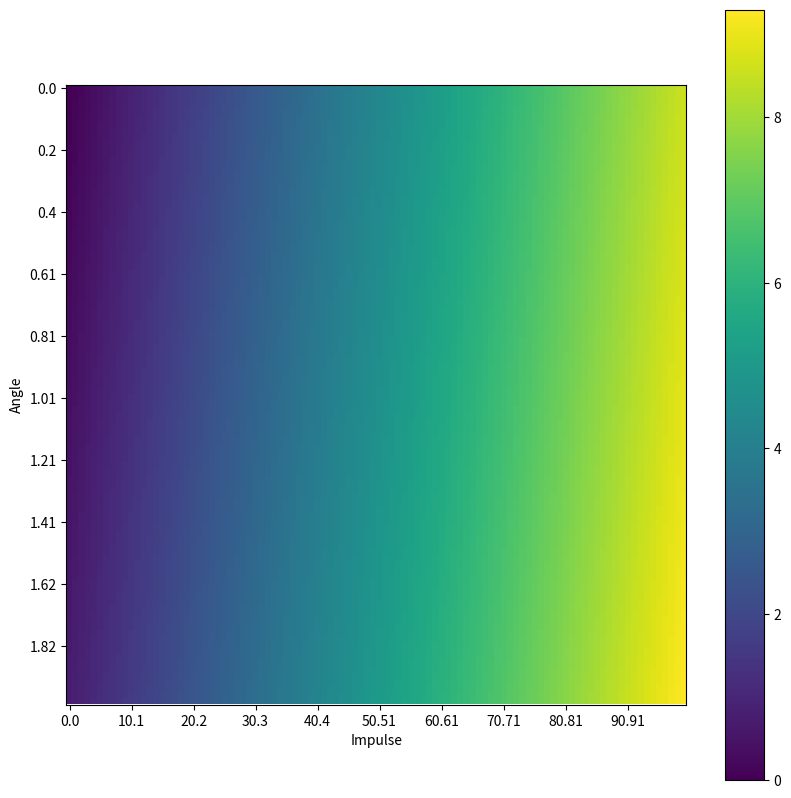
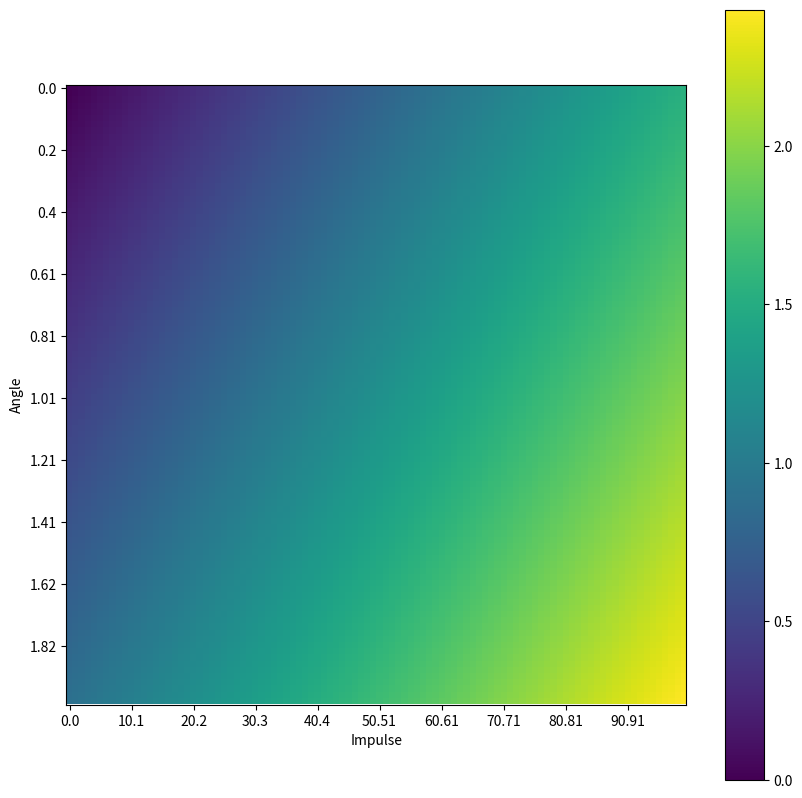

Python code for these plots, in order:
import numpy as np
import matplotlib.pyplot as plt


def get_normal_mean_sample(value):
    samples = np.random.normal(0, value, 100)
    samples = np.absolute(samples)
    return np.mean(samples)


def apply_motor_effect_noise(impulse_effect_noise_i, impulse_effect_noise_a, angle_effect_noise_a, angle_effect_noise_i):
    impulse_effect_noise_i_mean = get_normal_mean_sample(impulse_effect_noise_i)
    impulse_effect_noise_a_mean = get_normal_mean_sample(impulse_effect_noise_a)
    angle_effect_noise_a_mean = get_normal_mean_sample(angle_effect_noise_a)
    angle_effect_noise_i_mean = get_normal_mean_sample(angle_effect_noise_i)

    i = np.linspace(0, 100, 100)
    a = np.linspace(0, 2, 100)

    # Form grid
    impulses, angles = np.meshgrid(i, a)

    # Create two maps from grid, which show measure of deviation in each parameter, given the indicated pair
    mean_deviation_impulse = (impulses * impulse_effect_noise_i_mean) + (angles * impulse_effect_noise_a_mean)
    mean_deviation_angle = (angles * angle_effect_noise_a_mean) + (impulses * angle_effect_noise_i_mean)


    fig, ax = plt.subplots(figsize=(10, 10))
    plt.imshow(mean_deviation_impulse)
    plt.xlabel("Impulse")
    plt.ylabel("Angle")
    plt.xticks(range(0, 100, 10), [round(y, 2) for x, y in enumerate(i) if x % 10 == 0])
    plt.yticks(range(0, 100, 10), [round(y, 2) for x, y in enumerate(a) if x % 10 == 0])
    plt.colorbar()
    plt.show()

    fig, ax = plt.subplots(figsize=(10, 10))
    plt.imshow(mean_deviation_angle)
    plt.xlabel("Impulse")
    plt.ylabel("Angle")
    plt.xticks(range(0, 100, 10), [round(y, 2) for x, y in enumerate(i) if x % 10 == 0])
    plt.yticks(range(0, 100, 10), [round(y, 2) for x, y in enumerate(a) if x % 10 == 0])
    plt.colorbar()
    plt.show()
    x = True


if __name__ == "__main__":
    apply_motor_effect_noise(0.1, 0.5, 0.6, 0.02)
